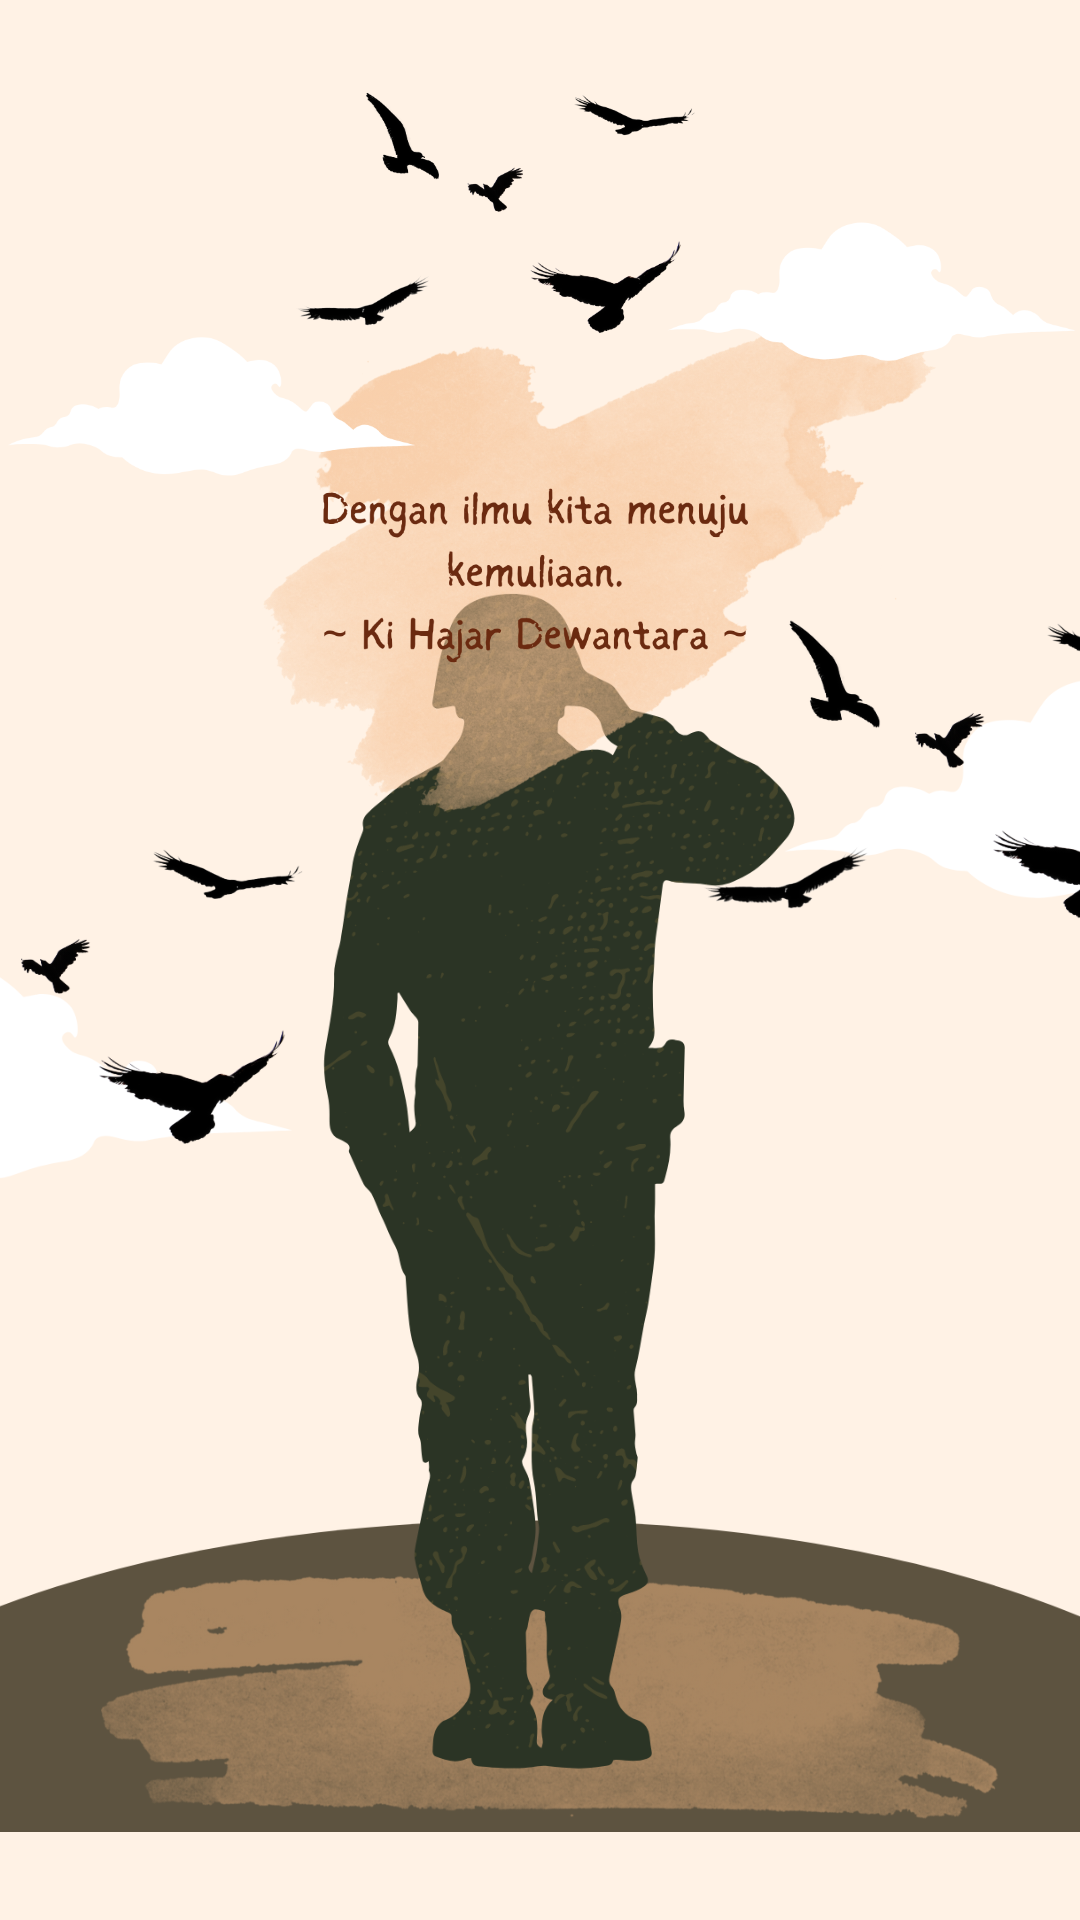

Write the Android layout XML for this screen, with the resource values it uses.
<!-- AndroidManifest.xml: application theme Theme.EBookPahlawan -->
<!-- res/layout/activity_quote6.xml -->
<?xml version="1.0" encoding="utf-8"?>
<androidx.constraintlayout.widget.ConstraintLayout xmlns:android="http://schemas.android.com/apk/res/android"
    xmlns:app="http://schemas.android.com/apk/res-auto"
    xmlns:tools="http://schemas.android.com/tools"
    android:layout_width="match_parent"
    android:background="#fff2e5"
    android:layout_height="match_parent">

    <ImageView
        android:id="@+id/imageView26"
        android:layout_width="600dp"
        android:layout_height="200dp"
        android:layout_marginBottom="-400dp"
        app:layout_constraintBottom_toTopOf="@+id/imageView27"
        app:layout_constraintEnd_toEndOf="parent"
        app:layout_constraintStart_toStartOf="parent"
        app:srcCompat="@drawable/ic_quote6_cloud_bird" />

    <ImageView
        android:id="@+id/imageView25"
        android:layout_width="match_parent"
        android:layout_height="473dp"
        app:layout_constraintBottom_toBottomOf="parent"
        app:layout_constraintEnd_toEndOf="parent"
        app:layout_constraintStart_toStartOf="parent"
        app:srcCompat="@drawable/ic_quote6_hero" />

    <ImageView
        android:id="@+id/imageView27"
        android:layout_width="wrap_content"
        android:layout_height="300dp"
        app:layout_constraintStart_toStartOf="@+id/imageView25"
        app:layout_constraintTop_toTopOf="parent"
        app:srcCompat="@drawable/ic_quote6_text" />
</androidx.constraintlayout.widget.ConstraintLayout>
<!-- resources referenced by this layout -->
<resources>
  <!-- drawable ic_quote6_cloud_bird: png bitmap (drawable, 109965 bytes) -->
  <!-- drawable ic_quote6_hero: png bitmap (drawable, 326012 bytes) -->
  <!-- drawable ic_quote6_text: png bitmap (drawable, 821854 bytes) -->
  <style name="Theme.EBookPahlawan" parent="Theme.MaterialComponents.DayNight.DarkActionBar">
          
          <item name="colorPrimary">@color/purple_500</item>
          <item name="colorPrimaryVariant">@color/purple_700</item>
          <item name="colorOnPrimary">@color/white</item>
          
          <item name="colorSecondary">@color/teal_200</item>
          <item name="colorSecondaryVariant">@color/teal_700</item>
          <item name="colorOnSecondary">@color/black</item>
          
  
  
          <item name="android:navigationBarColor">@android:color/transparent</item>
  
      </style>
  <color name="white">#FFFFFFFF</color>
  <color name="teal_200">#FF03DAC5</color>
  <color name="teal_700">#FF018786</color>
  <color name="black">#FF000000</color>
  <!-- not gathered from this repository: default colours our renderer supplied (Android Studio template values) -->
  <color name="purple_500">#FF6200EE</color>
  <color name="purple_700">#FF3700B3</color>
</resources>
